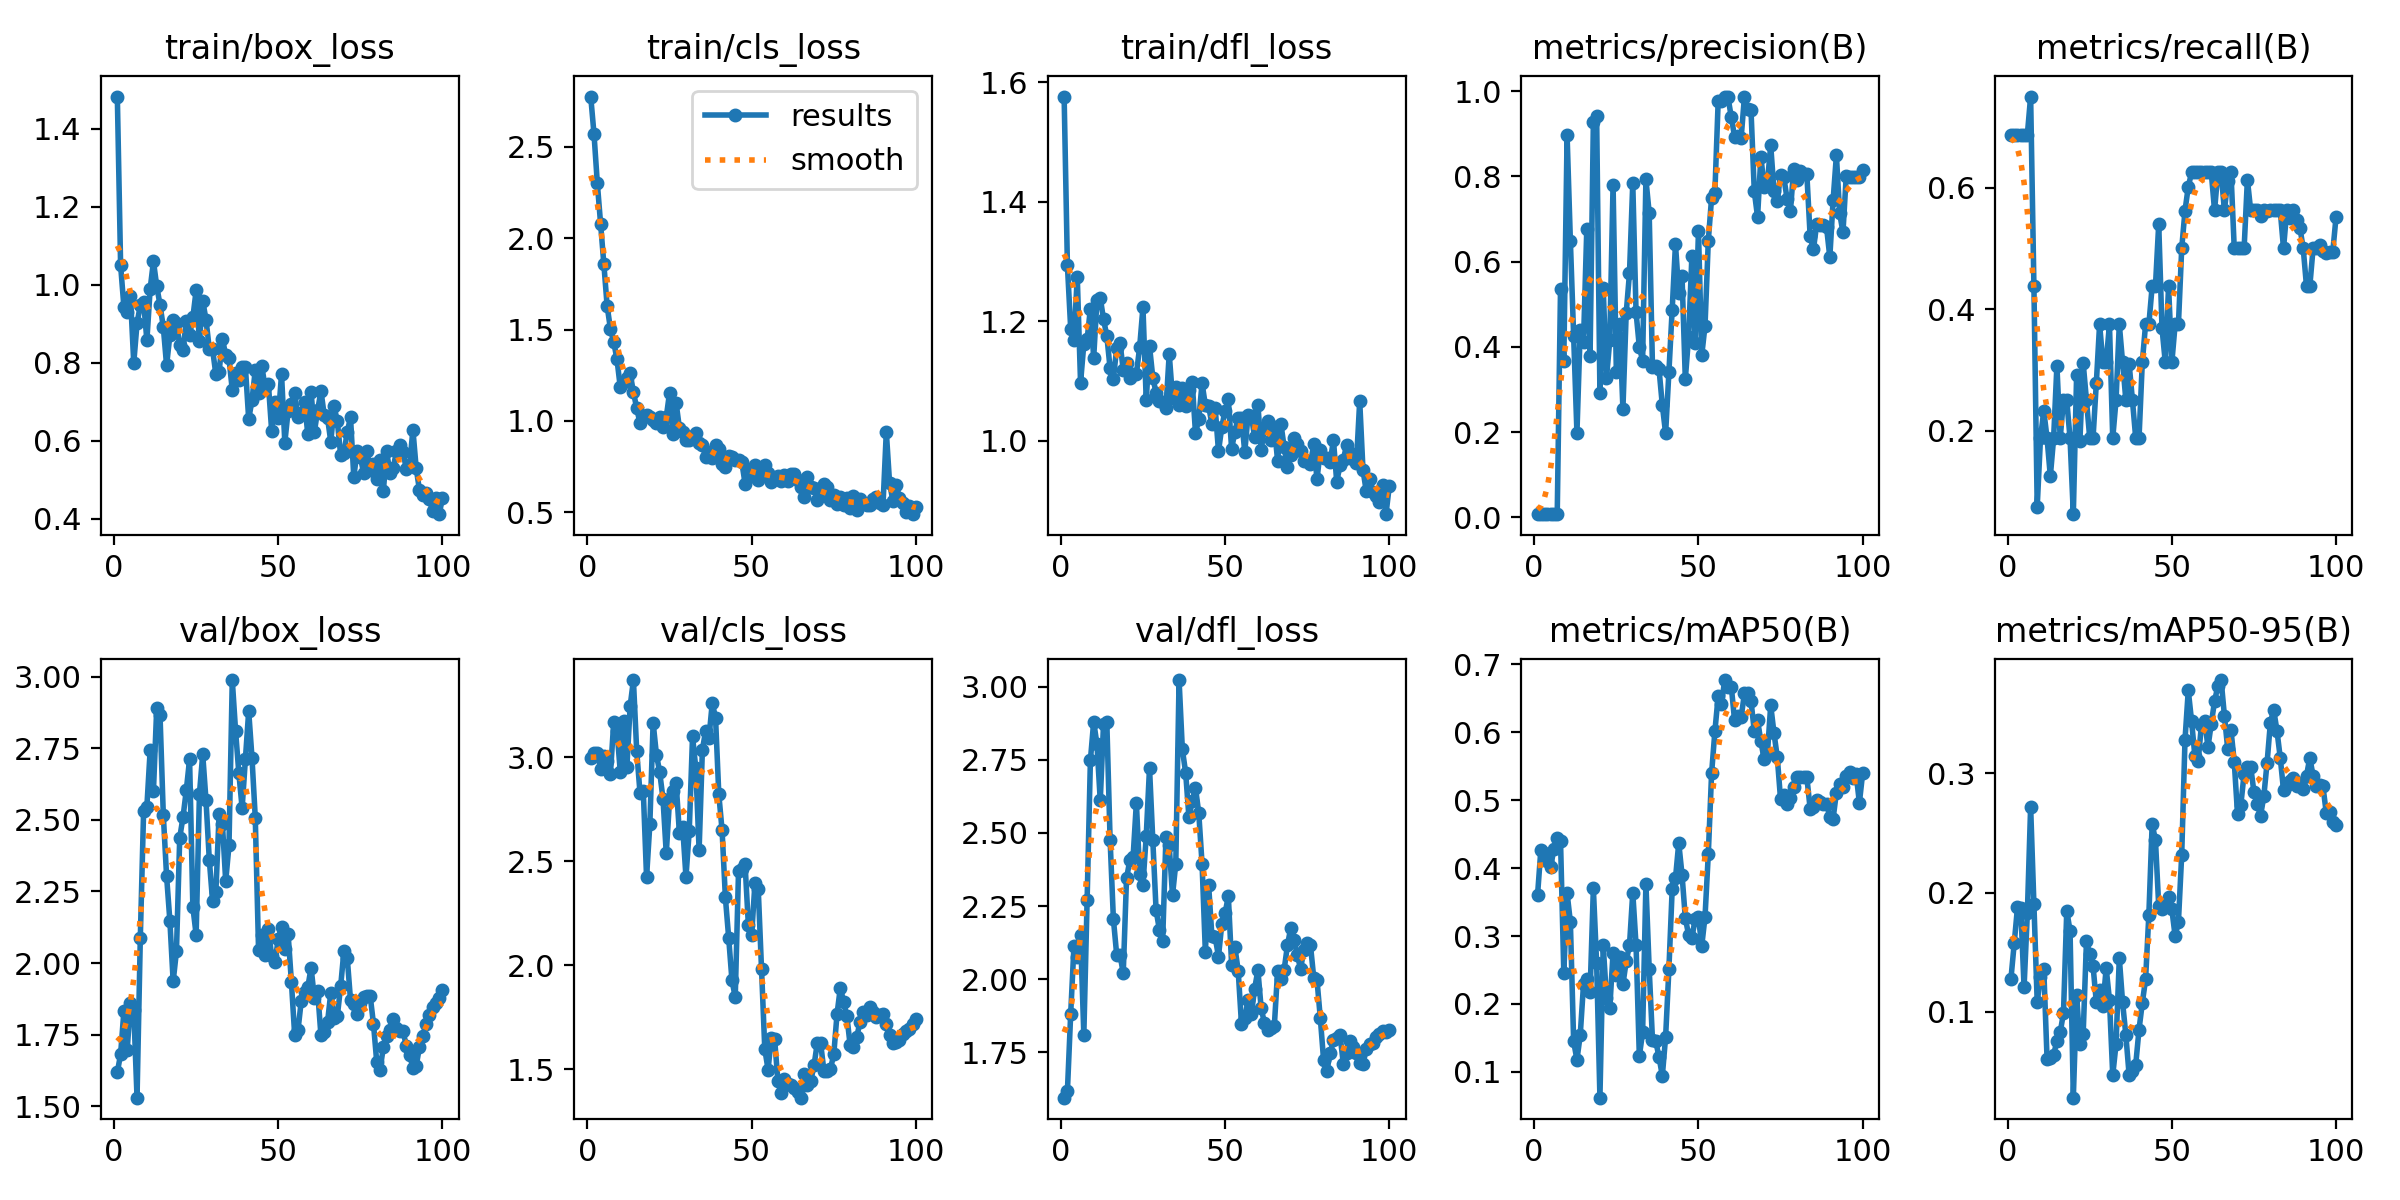

Source data for this figure (header and first rows):
epoch, train/box_loss, train/cls_loss, train/dfl_loss, metrics/precision(B), metrics/recall(B), metrics/mAP50(B), metrics/mAP50-95(B), val/box_loss, val/cls_loss, val/dfl_loss, lr/pg0, lr/pg1, lr/pg2
1, 1.483, 2.775, 1.576, 0.00733, 0.6875, 0.36, 0.1276, 1.618, 2.997, 1.595, 6e-05, 6e-05, 6e-05
2, 1.05, 2.569, 1.294, 0.00733, 0.6875, 0.4261, 0.1573, 1.681, 3.019, 1.617, 0.0001386, 0.0001386, 0.0001386
3, 0.9438, 2.303, 1.188, 0.00733, 0.6875, 0.423, 0.1878, 1.832, 3.022, 1.882, 0.0002156, 0.0002156, 0.0002156
4, 0.9307, 2.079, 1.169, 0.00733, 0.6875, 0.4101, 0.1867, 1.695, 2.946, 2.115, 0.0002911, 0.0002911, 0.0002911
5, 0.972, 1.858, 1.274, 0.00733, 0.6875, 0.4015, 0.1206, 1.861, 3.007, 2.078, 0.000365, 0.000365, 0.000365
6, 0.7992, 1.628, 1.097, 0.00733, 0.6875, 0.4289, 0.1826, 1.836, 2.982, 2.15, 0.0004372, 0.0004372, 0.0004372
7, 0.9012, 1.504, 1.162, 0.008, 0.75, 0.4446, 0.2719, 1.529, 2.922, 1.811, 0.0005079, 0.0005079, 0.0005079
8, 0.948, 1.432, 1.17, 0.5354, 0.4375, 0.4406, 0.1901, 2.089, 3.169, 2.271, 0.000577, 0.000577, 0.000577
9, 0.9547, 1.337, 1.221, 0.3662, 0.07482, 0.246, 0.1083, 2.53, 3.128, 2.749, 0.0006446, 0.0006446, 0.0006446
10, 0.858, 1.183, 1.139, 0.8965, 0.1875, 0.3633, 0.1296, 2.547, 2.93, 2.881, 0.0007105, 0.0007105, 0.0007105
11, 0.9898, 1.216, 1.235, 0.6487, 0.2331, 0.3207, 0.1361, 2.744, 3.174, 2.803, 0.0007749, 0.0007749, 0.0007749
12, 1.06, 1.237, 1.24, 0.4253, 0.1875, 0.1448, 0.06088, 2.602, 2.953, 2.611, 0.0008376, 0.0008376, 0.0008376
13, 0.9966, 1.26, 1.203, 0.1981, 0.125, 0.1178, 0.06119, 2.893, 3.246, 2.873, 0.0008988, 0.0008988, 0.0008988
14, 0.9486, 1.158, 1.176, 0.4394, 0.1875, 0.1539, 0.06436, 2.866, 3.372, 2.879, 0.0009584, 0.0009584, 0.0009584
15, 0.8916, 1.07, 1.121, 0.412, 0.307, 0.2287, 0.07546, 2.518, 3.03, 2.476, 0.001017, 0.001017, 0.001017
16, 0.7934, 0.9883, 1.104, 0.6768, 0.1875, 0.2364, 0.08292, 2.303, 2.83, 2.206, 0.001073, 0.001073, 0.001073
17, 0.8707, 1.029, 1.155, 0.3792, 0.25, 0.2169, 0.09905, 2.148, 2.84, 2.084, 0.001128, 0.001128, 0.001128
18, 0.9085, 1.035, 1.164, 0.9267, 0.25, 0.3702, 0.1848, 1.935, 2.424, 2.084, 0.001181, 0.001181, 0.001181
19, 0.9021, 1.023, 1.119, 0.9408, 0.1875, 0.2596, 0.1679, 2.041, 2.678, 2.021, 0.001233, 0.001233, 0.001233
20, 0.8452, 1.005, 1.131, 0.2906, 0.0625, 0.06198, 0.02825, 2.438, 3.167, 2.345, 0.001283, 0.001283, 0.001283
21, 0.8333, 0.9899, 1.104, 0.5369, 0.2915, 0.2861, 0.1141, 2.51, 3.014, 2.406, 0.001331, 0.001331, 0.001331
22, 0.9071, 1.024, 1.112, 0.3273, 0.183, 0.2088, 0.07287, 2.604, 2.929, 2.418, 0.001378, 0.001378, 0.001378
23, 0.87, 0.9676, 1.112, 0.4156, 0.3113, 0.1937, 0.08181, 2.712, 2.802, 2.603, 0.001424, 0.001424, 0.001424
24, 0.9164, 1.021, 1.157, 0.7807, 0.25, 0.2753, 0.1593, 2.196, 2.539, 2.36, 0.001467, 0.001467, 0.001467
25, 0.9859, 1.155, 1.223, 0.3418, 0.1875, 0.2419, 0.1481, 2.099, 2.796, 2.324, 0.00151, 0.00151, 0.00151
26, 0.857, 0.9314, 1.068, 0.454, 0.1875, 0.2686, 0.1387, 2.591, 2.84, 2.49, 0.001505, 0.001505, 0.001505
27, 0.9598, 1.098, 1.159, 0.2545, 0.2783, 0.2287, 0.1082, 2.73, 2.876, 2.722, 0.001485, 0.001485, 0.001485
28, 0.9103, 0.9616, 1.105, 0.4792, 0.375, 0.2627, 0.1188, 2.568, 2.637, 2.475, 0.001465, 0.001465, 0.001465
29, 0.836, 0.9387, 1.08, 0.5726, 0.3125, 0.2865, 0.1051, 2.361, 2.664, 2.236, 0.001446, 0.001446, 0.001446
30, 0.8349, 0.8984, 1.067, 0.7839, 0.3125, 0.364, 0.1368, 2.216, 2.426, 2.17, 0.001426, 0.001426, 0.001426
31, 0.7702, 0.8976, 1.065, 0.4808, 0.375, 0.2866, 0.1102, 2.247, 2.648, 2.132, 0.001406, 0.001406, 0.001406
32, 0.7775, 0.9203, 1.054, 0.3996, 0.1875, 0.123, 0.04703, 2.522, 3.101, 2.486, 0.001386, 0.001386, 0.001386
33, 0.8617, 0.935, 1.145, 0.3675, 0.25, 0.1585, 0.07294, 2.485, 2.947, 2.457, 0.001366, 0.001366, 0.001366
34, 0.8196, 0.8785, 1.072, 0.7929, 0.375, 0.3767, 0.1452, 2.286, 2.554, 2.287, 0.001347, 0.001347, 0.001347
35, 0.8113, 0.8677, 1.09, 0.7141, 0.3123, 0.2517, 0.108, 2.411, 3.037, 2.395, 0.001327, 0.001327, 0.001327
36, 0.7304, 0.8054, 1.06, 0.3531, 0.25, 0.1473, 0.08044, 2.989, 3.128, 3.023, 0.001307, 0.001307, 0.001307
37, 0.7748, 0.8314, 1.089, 0.3549, 0.3097, 0.1451, 0.04694, 2.812, 3.094, 2.785, 0.001287, 0.001287, 0.001287
38, 0.7563, 0.7974, 1.059, 0.3469, 0.25, 0.1216, 0.05073, 2.664, 3.261, 2.707, 0.001267, 0.001267, 0.001267
39, 0.7894, 0.8668, 1.085, 0.2632, 0.1875, 0.09415, 0.05599, 2.542, 3.192, 2.554, 0.001248, 0.001248, 0.001248
40, 0.7886, 0.845, 1.098, 0.1969, 0.1875, 0.1513, 0.08512, 2.714, 2.822, 2.608, 0.001228, 0.001228, 0.001228
41, 0.6553, 0.7635, 1.012, 0.3407, 0.3125, 0.2512, 0.1075, 2.881, 2.649, 2.654, 0.001208, 0.001208, 0.001208
42, 0.704, 0.7472, 1.036, 0.4875, 0.375, 0.369, 0.1273, 2.718, 2.327, 2.567, 0.001188, 0.001188, 0.001188
43, 0.7812, 0.8099, 1.096, 0.6406, 0.375, 0.3847, 0.1816, 2.508, 2.134, 2.394, 0.001168, 0.001168, 0.001168
44, 0.7229, 0.8045, 1.06, 0.5271, 0.4375, 0.437, 0.2571, 2.046, 1.929, 2.094, 0.001149, 0.001149, 0.001149
45, 0.7912, 0.7844, 1.058, 0.5654, 0.4375, 0.3902, 0.2442, 2.097, 1.847, 2.322, 0.001129, 0.001129, 0.001129
46, 0.737, 0.786, 1.028, 0.3241, 0.5401, 0.3266, 0.1887, 2.029, 2.452, 2.146, 0.001109, 0.001109, 0.001109
47, 0.7452, 0.7745, 1.055, 0.4241, 0.3687, 0.3017, 0.1864, 2.119, 2.465, 2.144, 0.001089, 0.001089, 0.001089
48, 0.6244, 0.6571, 0.9823, 0.6123, 0.3125, 0.2973, 0.1883, 2.023, 2.486, 2.077, 0.001069, 0.001069, 0.001069
49, 0.6999, 0.7296, 1.022, 0.408, 0.4375, 0.3251, 0.1964, 2.003, 2.193, 2.188, 0.00105, 0.00105, 0.00105
50, 0.658, 0.7002, 1.05, 0.6713, 0.3125, 0.3278, 0.1859, 2.085, 2.146, 2.225, 0.00103, 0.00103, 0.00103
51, 0.7711, 0.7596, 1.069, 0.3799, 0.375, 0.2854, 0.1635, 2.127, 2.395, 2.284, 0.00101, 0.00101, 0.00101
52, 0.5952, 0.6775, 0.9862, 0.4495, 0.375, 0.3284, 0.1755, 2.048, 2.369, 2.049, 0.0009902, 0.0009902, 0.0009902
53, 0.6762, 0.6969, 1.015, 0.6492, 0.5, 0.4209, 0.2316, 2.102, 1.985, 2.11, 0.0009704, 0.0009704, 0.0009704
54, 0.6949, 0.7571, 1.038, 0.7498, 0.562, 0.5396, 0.3278, 1.934, 1.597, 2.029, 0.0009506, 0.0009506, 0.0009506
55, 0.7219, 0.7158, 1.038, 0.762, 0.6014, 0.6012, 0.3691, 1.748, 1.499, 1.847, 0.0009308, 0.0009308, 0.0009308
56, 0.6605, 0.6677, 0.981, 0.9758, 0.625, 0.6531, 0.3437, 1.764, 1.653, 1.867, 0.000911, 0.000911, 0.000911
57, 0.6712, 0.6882, 1.042, 0.9771, 0.625, 0.6416, 0.3144, 1.867, 1.644, 1.929, 0.0008912, 0.0008912, 0.0008912
58, 0.6994, 0.6967, 1.042, 0.9856, 0.625, 0.6769, 0.3097, 1.9, 1.443, 1.88, 0.0008714, 0.0008714, 0.0008714
59, 0.6166, 0.6713, 1.006, 0.9853, 0.625, 0.6674, 0.3401, 1.916, 1.386, 1.967, 0.0008516, 0.0008516, 0.0008516
60, 0.7251, 0.7055, 1.06, 0.9386, 0.625, 0.6674, 0.3439, 1.983, 1.452, 2.031, 0.0008318, 0.0008318, 0.0008318
... 40 more rows
